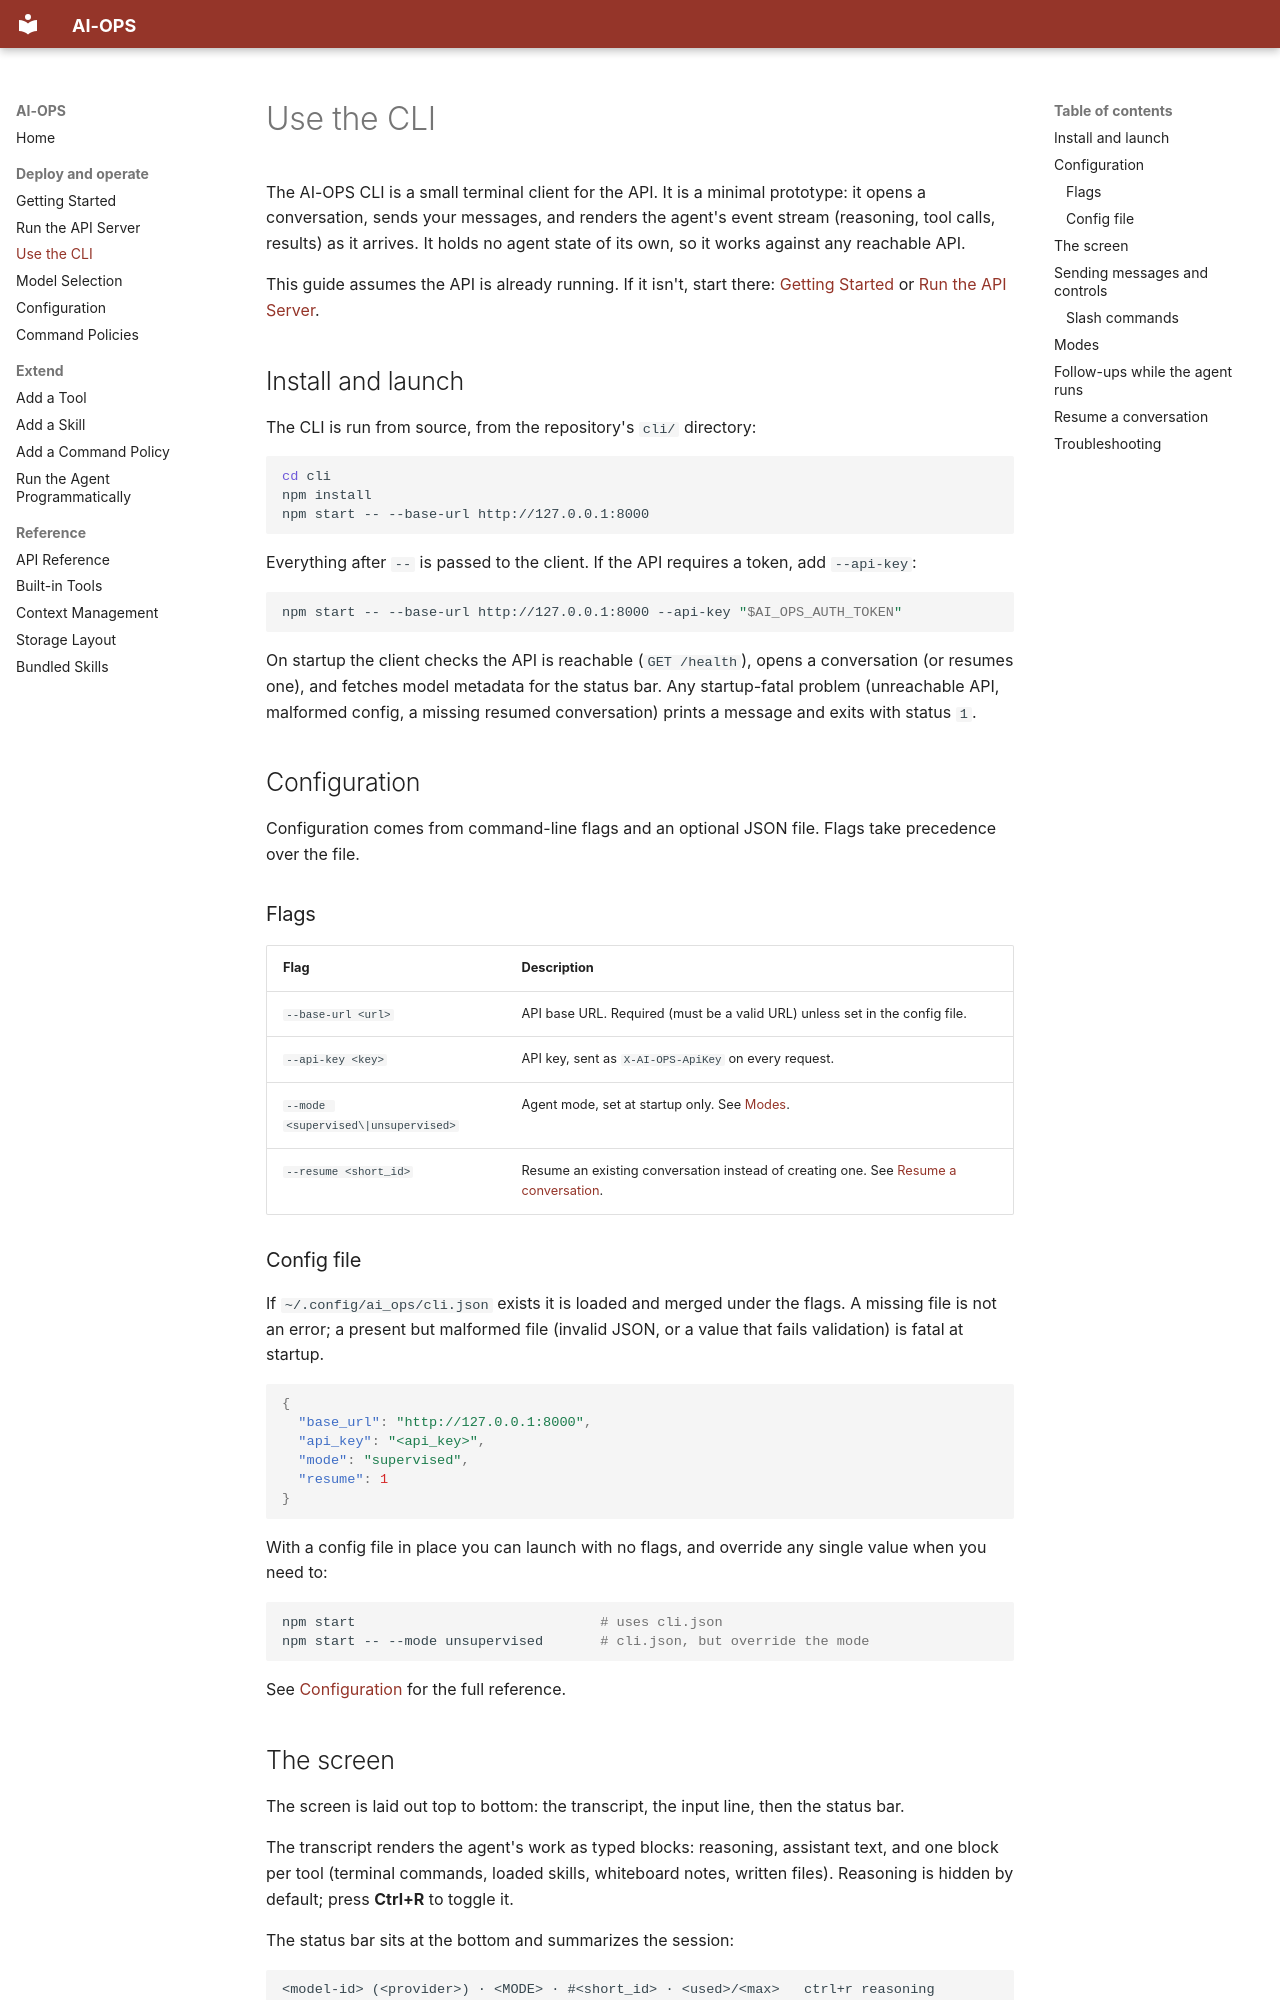

repository: antoninoLorenzo/AI-OPS · page: how-to/use-the-cli/index.html · generator: mkdocs

# Use the CLI

The AI-OPS CLI is a small terminal client for the API. It is a minimal prototype: it opens a conversation, sends your messages, and renders the agent's
event stream (reasoning, tool calls, results) as it arrives. It holds no agent state of its own, so it works against any reachable API.

This guide assumes the API is already running. If it isn't, start there: [Getting Started](../getting-started.md) or [Run the API Server](run-the-api-server.md).

## Install and launch

The CLI is run from source, from the repository's `cli/` directory:

```bash
cd cli
npm install
npm start -- --base-url http://127.0.0.1:8000
```

Everything after `--` is passed to the client. If the API requires a token, add `--api-key`:

```bash
npm start -- --base-url http://127.0.0.1:8000 --api-key "$AI_OPS_AUTH_TOKEN"
```

On startup the client checks the API is reachable (`GET /health`), opens a conversation (or resumes one), and fetches model metadata for the status bar. Any startup-fatal problem (unreachable API, malformed config, a missing resumed conversation) prints a message and exits with status `1`.

## Configuration

Configuration comes from command-line flags and an optional JSON file. Flags take precedence over the file.

### Flags

| Flag | Description |
|---|---|
| `--base-url <url>` | API base URL. Required (must be a valid URL) unless set in the config file. |
| `--api-key <key>` | API key, sent as `X-AI-OPS-ApiKey` on every request. |
| `--mode <supervised\|unsupervised>` | Agent mode, set at startup only. See [Modes](#modes). |
| `--resume <short_id>` | Resume an existing conversation instead of creating one. See [Resume a conversation](#resume-a-conversation). |

### Config file

If `~/.config/ai_ops/cli.json` exists it is loaded and merged under the flags. A missing file is not an error; a present but malformed file (invalid JSON, or a value that fails validation) is fatal at startup.

```json
{
  "base_url": "http://127.0.0.1:8000",
  "api_key": "<api_key>",
  "mode": "supervised",
  "resume": 1
}
```

With a config file in place you can launch with no flags, and override any single value when you need to:

```bash
npm start                              # uses cli.json
npm start -- --mode unsupervised       # cli.json, but override the mode
```

See [Configuration](../configuration.md#cli) for the full reference.
